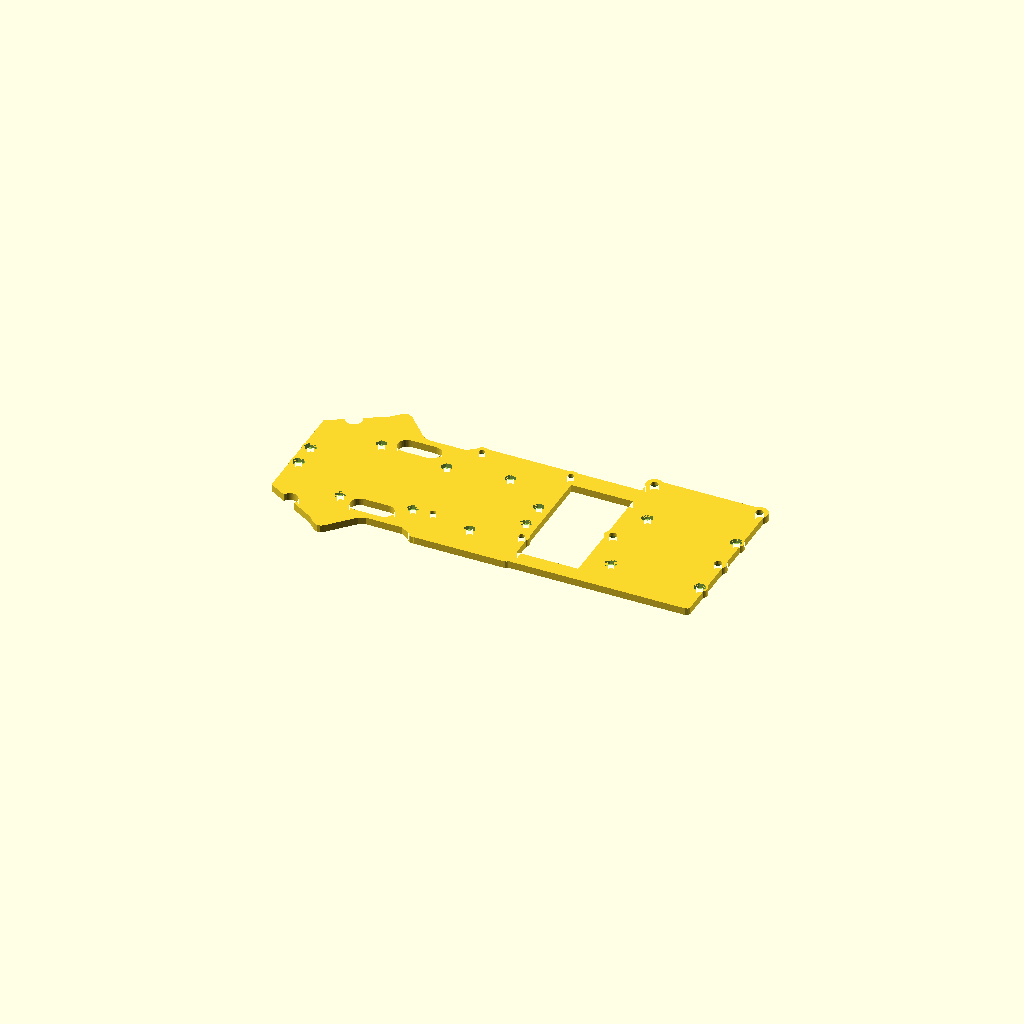
Cell 1: rendered with the file's own defaults.
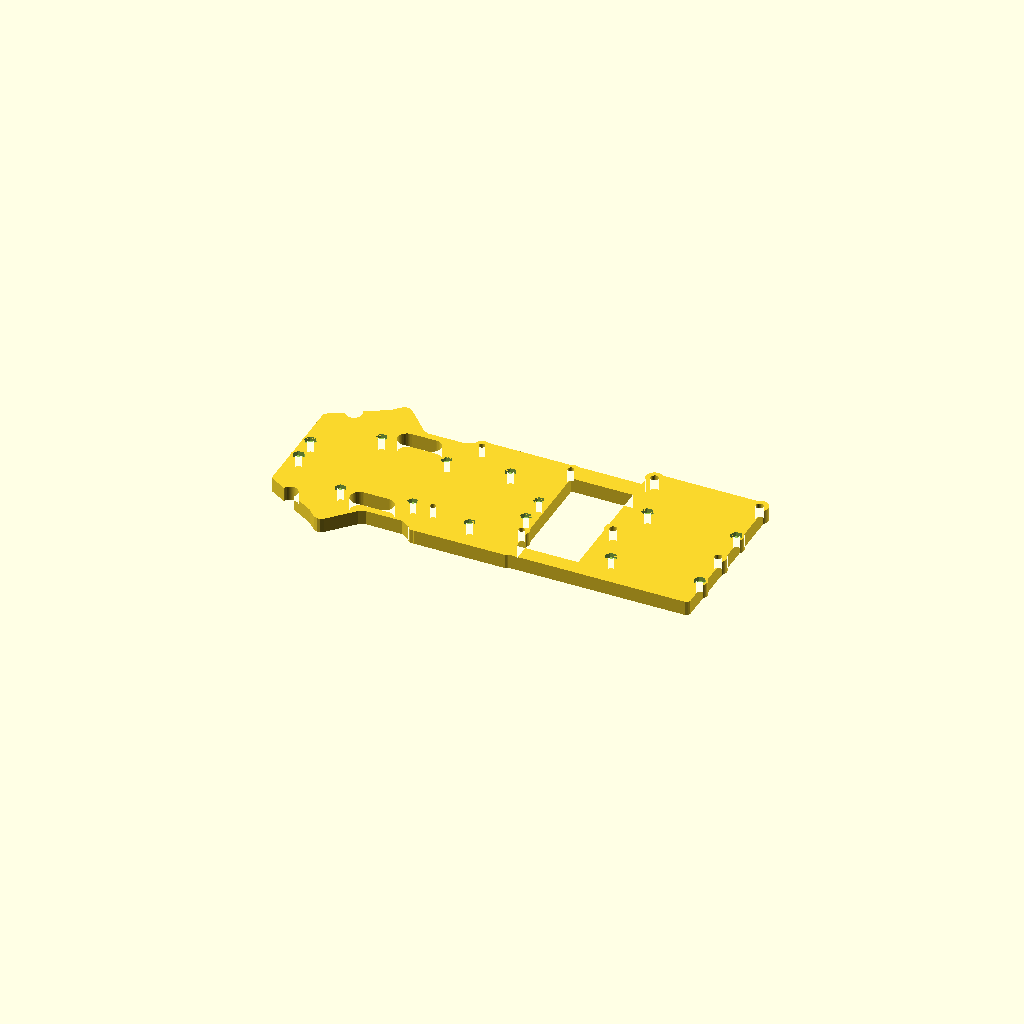
Cell 2: the same model with T = 8.
One fixed orthographic camera (rotation 55°, 0°, 25°; colour scheme Cornfield) for every cell.
Source of the model, mechanical/cad/compute-tray.scad:
// NEXUS compute tray - one wide plate on plate 3: a large spare pad in the nose, a Raspberry Pi 5, a plug gap, the FRDM-IMX91S (MEC-18)
//
//   openscad -D 'PART="tray"' -o compute-tray.stl compute-tray.scad     // to print
//   compute-tray-preview.scad draws it with the boards, plate 3 and the screws (the renders)
//
// STATUS 2026-10-06: ORDERED (Craftcloud, BOM 3.28), not printed or dry-fitted yet. "TO MEASURE" below is still worth doing on the real boards.
//
// FRAME. Plate 3's own: x from the front of the vehicle to the rear, y from the vehicle's RIGHT edge to its LEFT, mm
// (the layout frame of MEC-11 / MEC-15 / hardware/scripts/chassis-layout.py). With z up it is a mirror image of the real
// world, so every output passes through real() once. The tray's underside is z 0 and sits on plate 3's top face.
//
// BOTH BOARDS ARE TURNED ACROSS THE VEHICLE (long edges along y), as Hedi asked. From the nose:
//   SPARE PAD  x 14-93: plate 3's own outline moved in 5 mm, plain 4 mm, six fixings, two windows over plate 3's slots. Drill it.
//   Pi PAD     x 94-150: the Pi 5, ports to the vehicle's LEFT. Plate 3 is 84.5 mm wide at x 70-88, so the Pi (85) cannot go further forward.
//   PLUG GAP   x 150-184: two 15 mm ribs at the plate's edges and nothing between them. The FRDM's Ethernet, power J1 and audio jack face
//              the nose and their plugs need about 35 mm; plate 3's big slot (x 161-176, y 30-90) is right under them for the cables.
//   FRDM PAD   x 184-249: the board across the vehicle (95 long along y), its 40-pin header to the RIGHT, USB-C DBG (J11), USB-C and
//              USB-A to the LEFT (the plugs hang over the plate's left edge), its CAN header J7 and microSD slot to the REAR, where
//              plate 3's cross-slot at x 260 is. The FRDM is last because the rear is the only place its CAN / microSD edge is free.
//   The connector positions are from NXP's FRDM-IMX91S Quick Start Guide, figures 1 and 2 (MEC-18). The cables that reach the FRDM are the BOM's
//   (J1 power 5.1, J11 console 5.9, J7 CAN 4.4); MEC-18 traces each. No 40-pin ribbon: nothing in the BOM uses it.
//
// TO MEASURE before ordering (the defaults are guesses)
//   (closed 2026-10-06) FRDM_L / FRDM_W: the bare PCB is 95.0 x 65.0 mm, confirmed from the board's own Gerbers (design files 95020 rev B); Hedi's 96 x 67 included the overhanging connectors. The six mounting holes are at u 3.5 / 52.5 / 91.5, v 3.5 / 61.5: the model's two far standoffs are at u 91.0, 0.5 mm short, inside the pad
//   the Pi standoffs' thread (female-female assumed) and the M2.5 screw head height, for the counterbore

PART = "tray";               // "tray" | "plan" | "outline" | "lib" (the preview file includes this one)

T            = 4.0;          // tray thickness, as the carrier tray
R_CORNER     = 2.0;
FRDM_STANDOFF = 6.0;         // the metal standoffs the FRDM carries (Hedi, 2026-10-06)
PI_STANDOFF  = 8.0;          // 8 or 10 mm, Hedi's choice; only the preview uses it
PI_HOLE_D    = 3.4;          // M2.5 through the tray, loose
PI_CB_D      = 6.4;          // counterbore from below for an M2.5 head, as the carrier tray (MEC-17)
FRDM_HOLE_D  = 4.2;          // the FRDM's holes are read off a photo (+-1 mm): a loose hole and a wide counterbore take that, the board locates by its own screws
FRDM_CB_D    = 7.2;
PI_CB_DEPTH  = 2.4;          // 1.6 mm of floor remains
M25_POCKET   = 5.4;  M25_DEPTH = 2.4;     // M2.5 nut across flats 5.0, as the carrier tray
M3_POCKET    = 5.9;  M3_DEPTH  = 2.6;     // M3 nut across flats 5.5, as the Bauer's nuts (MEC-17)
FIX3_D       = 3.4;          // M3 through the tray, in a 3.18 plate hole
FIX25_D      = 3.2;          // M2.5 through the tray, in a 2.71 plate hole
FIX_PAD_D    = 8.4;          // a round pad round each fixing and counterbore, so none breaks the tray's edge
STANDOFF_CLEAR_D = 9.0;      // plate 3's chassis standoffs (6 mm hex) stand up through the tray's footprint: a notch round each

include <plate3-data.scad>   // OUTLINE, HOLES, SLOTS, STANDOFFS, CLAMPS: generated from the layout drawing

// ---- the boards, plate 3 frame -----------------------------------------------------------------------
// FRDM board frame: u along the long edge, v along the short one, as in the Quick Start Guide's top view (40-pin header at u 0, the
// CAN header and microSD at v 0). Turned so u runs toward the vehicle's LEFT and v toward the NOSE: x = X0 + 65 - v, y = Y0 + u.
FRDM_X0 = 184.0;  FRDM_Y0 = 6.75;      // 6 mm toward the 40-pin side (the right), so the USB plugs on the left have 16 mm of plate beside them
FRDM_L  = 95.0;   FRDM_W  = 65.0;        // the bare PCB, from the Quick Start Guide photo (+-1). Hedi measured 96 x 67 over the connectors, which overhang the
                                          // edges by 1.8 mm (USB-A) and 2.5 mm (RJ45); the non-S board is 105 x 65
function frdm_at(u, v) = [FRDM_X0 + FRDM_W - v, FRDM_Y0 + u];
FRDM = [FRDM_X0, FRDM_X0 + FRDM_W, FRDM_Y0, FRDM_Y0 + FRDM_L];
FRDM_SCREWS = [for (u = [3.5, 52.5]) for (v = [3.5, 61.5]) frdm_at(u, v)];     // the four screwed from below
FRDM_FREE   = [for (v = [3.5, 61.5]) frdm_at(FRDM_L - 4.0, v)];                // the two on the far edge: they just stand on the tray

// Pi board frame: a along the 85 mm (ports at a = 85), b the 56 mm measured from the GPIO edge. Holes at a 3.5 / 61.5, b 3.5 / 52.5.
// Turned so the ports face the vehicle's left and the GPIO header the rear: x = PI_X0 + 56 - b, y = PI_Y0 + a.
PI_X0 = 94.0;  PI_Y0 = 17.75;
PI_L = 85;  PI_W = 56;
function pi_at(a, b) = [PI_X0 + PI_W - b, PI_Y0 + a];
PI_BBOX = [PI_X0, PI_X0 + PI_W, PI_Y0, PI_Y0 + PI_L];
PI_HOLES = [for (a = [3.5, 61.5]) for (b = [3.5, 52.5]) pi_at(a, b)];

// the tray's fixings to plate 3: [x, y, plate hole d]. All on plate 3's own holes, 10 mm or more from every standoff hole.
// spare pad: M3 (17.82, 53.24 and 67.24), M2.5 (49, 35.94 and 84.53), M2.5 (86.94, 40.23 and 80.23).  Pi pad: M2.5 (120.06, 35.94 and 84.53),
// (143.47, 52.65 and 67.88).  FRDM pad: M3 (196.88 and 245.88, 38.76 and 81.77).
PAD_FIX = [[17.82, 53.24, 3.18], [17.82, 67.24, 3.18], [49.0, 35.94, 2.71], [49.0, 84.53, 2.71], [86.94, 40.23, 2.71], [86.94, 80.23, 2.71],
           [120.06, 35.94, 2.71], [120.06, 84.53, 2.71], [143.47, 52.65, 2.71], [143.47, 67.88, 2.71],
           [196.88, 38.76, 3.18], [196.88, 81.77, 3.18], [245.88, 38.76, 3.18], [245.88, 81.77, 3.18]];

// windows over plate 3's two slots in the spare pad (x 56.2-80.1, y 26.9-37.2 and 83.2-93.5), each as two end-circle centres and the radius
WINDOWS = [[[61.33, 32.09], [74.93, 32.09], 5.15], [[61.33, 88.33], [74.93, 88.33], 5.15]];


module rrect(x0, x1, y0, y1, r = R_CORNER)
    translate([x0 + r, y0 + r]) offset(r = r) square([x1 - x0 - 2 * r, y1 - y0 - 2 * r]);
module stadium(s) hull() { translate(s[0]) circle(r = s[2], $fn = 48); translate(s[1]) circle(r = s[2], $fn = 48); }

// the spare pad: plate 3's own outline moved in 5 mm, from x 8 to the Pi pad, with its thin spikes (the plate's side tabs) rounded off
module spare2d() intersection() {
    offset(r = 4) offset(delta = -4) offset(delta = -5) polygon(OUTLINE);
    translate([14, 0]) square([PI_X0 + 4 - 14, 200]);
}

module outline2d() union() {
    spare2d();
    rrect(PI_BBOX[0], PI_BBOX[1], PI_BBOX[2], PI_BBOX[3]);
    rrect(FRDM[0], FRDM[1], FRDM[2], FRDM[3]);
    for (p = PI_HOLES) translate(p) circle(d = FIX_PAD_D, $fn = 48);
    for (p = FRDM_SCREWS) translate(p) circle(d = FRDM_CB_D + 2.2, $fn = 48);
    for (f = PAD_FIX) translate([f[0], f[1]]) circle(d = FIX_PAD_D, $fn = 48);
    // two ribs join the Pi pad to the FRDM pad along the plate's edges, clear of the big slot between them (y 30.4-90.2)
    translate([PI_BBOX[1] - 4, 17.75]) square([FRDM[0] - PI_BBOX[1] + 8, 10.5]);
    translate([PI_BBOX[1] - 4, 93.0]) square([FRDM[0] - PI_BBOX[1] + 8, 8.75]);
}

module holes2d() {
    for (f = PAD_FIX) translate([f[0], f[1]]) circle(d = f[2] > 3 ? FIX3_D : FIX25_D, $fn = 32);
    for (p = PI_HOLES) translate(p) circle(d = PI_HOLE_D, $fn = 32);
    for (p = FRDM_SCREWS) translate(p) circle(d = FRDM_HOLE_D, $fn = 32);
    for (w = WINDOWS) stadium(w);
    for (s = STANDOFFS) translate(s) circle(d = STANDOFF_CLEAR_D, $fn = 48);
}

module real() mirror([0, 1, 0]) children();

module trayBody() difference() {
    linear_extrude(T) difference() { outline2d(); holes2d(); }
    for (p = PI_HOLES) translate([p[0], p[1], -0.01]) cylinder(d = PI_CB_D, h = PI_CB_DEPTH, $fn = 32);
    for (p = FRDM_SCREWS) translate([p[0], p[1], -0.01]) cylinder(d = FRDM_CB_D, h = PI_CB_DEPTH, $fn = 32);
    for (f = PAD_FIX) translate([f[0], f[1], T - (f[2] > 3 ? M3_DEPTH : M25_DEPTH)])
        cylinder(d = (f[2] > 3 ? M3_POCKET : M25_POCKET) / cos(30), h = (f[2] > 3 ? M3_DEPTH : M25_DEPTH) + 0.01, $fn = 6);
}

if (PART == "tray") real() trayBody();
else if (PART == "plan") real() color("lightgrey") trayBody();
else if (PART == "outline") outline2d();           // the outline alone, in the layout frame, for the layout drawing
Parameter table extracted from the source (name, type, default, range or options):
PART: string, default "tray"
T: number, default 4
R_CORNER: number, default 2
FRDM_STANDOFF: number, default 6
PI_STANDOFF: number, default 8
PI_HOLE_D: number, default 3.4
PI_CB_D: number, default 6.4
FRDM_HOLE_D: number, default 4.2
FRDM_CB_D: number, default 7.2
PI_CB_DEPTH: number, default 2.4
FIX3_D: number, default 3.4
FIX25_D: number, default 3.2
FIX_PAD_D: number, default 8.4
STANDOFF_CLEAR_D: number, default 9
